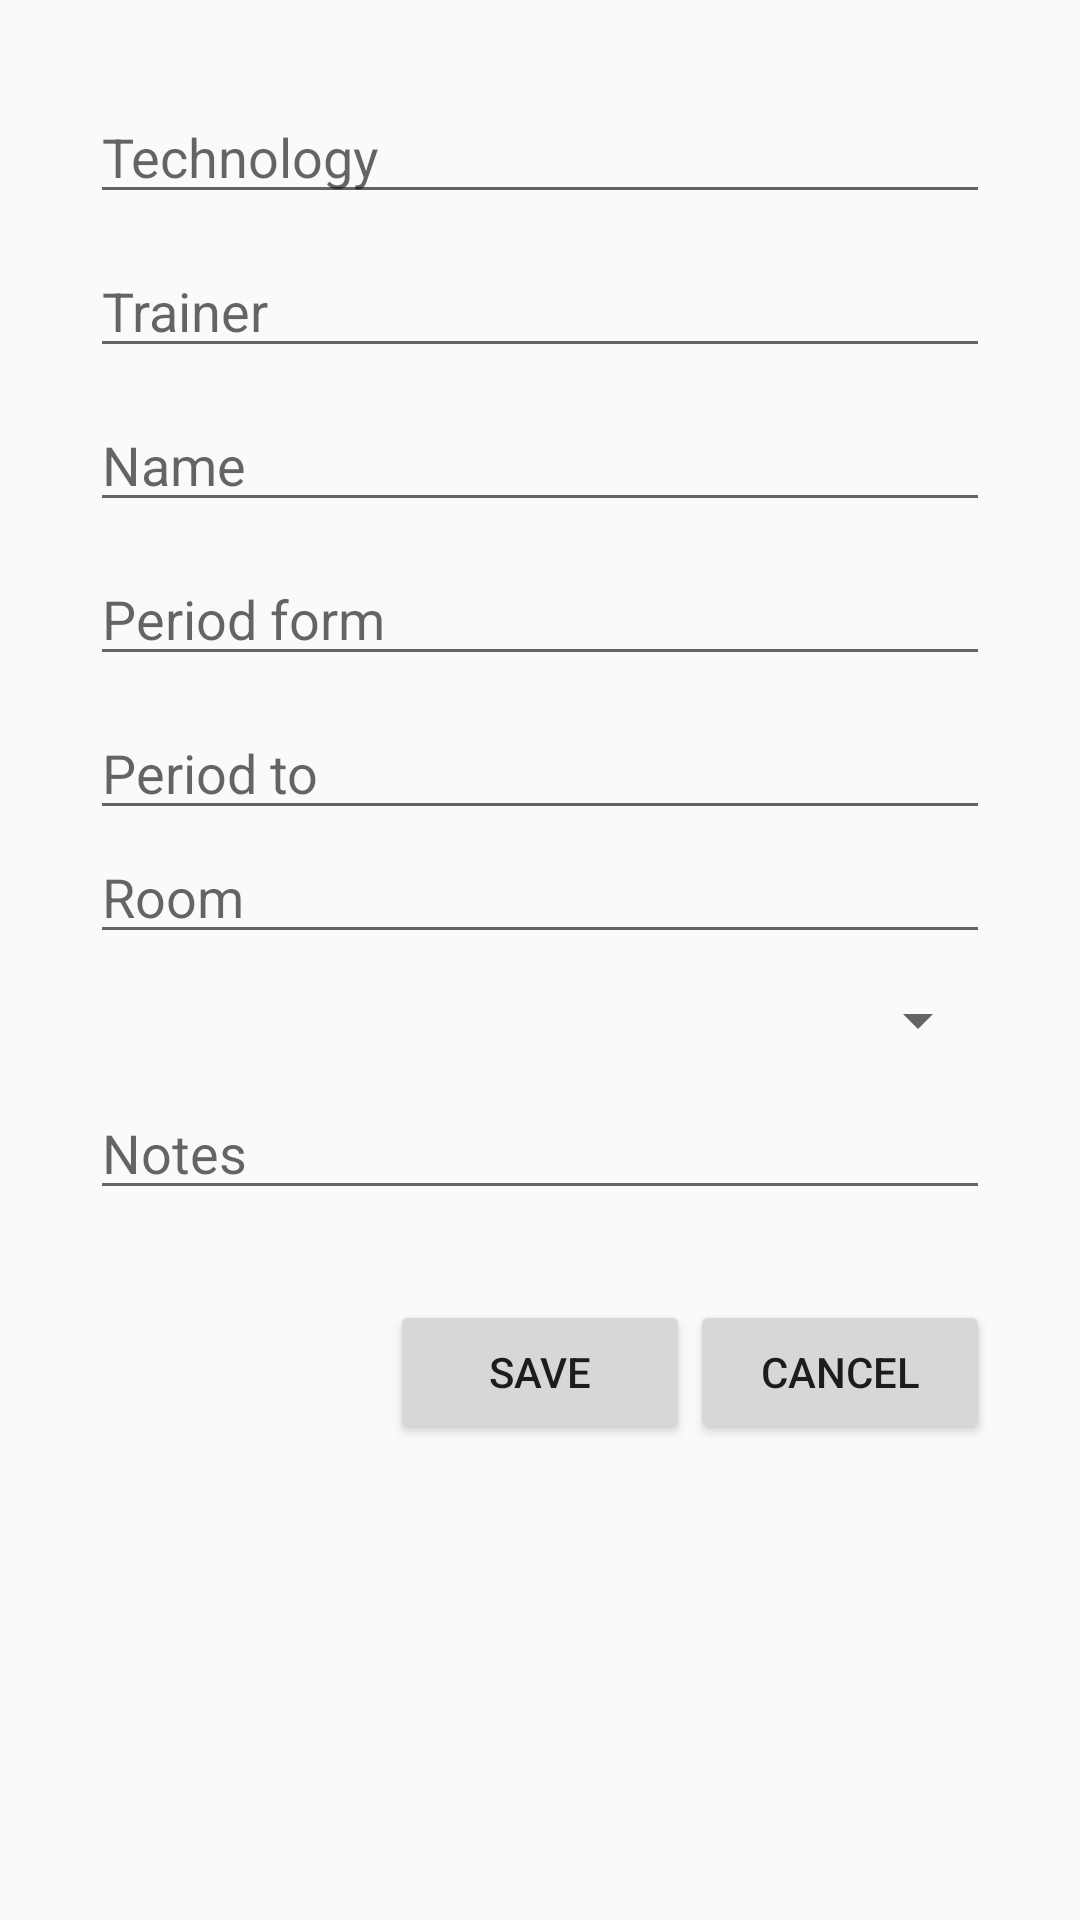

This screen was rendered from an Android layout file. Write that file and the resources it references.
<!-- AndroidManifest.xml: application theme AppTheme -->
<!-- res/layout/activity_add_batch.xml -->
<?xml version="1.0" encoding="utf-8"?>
<android.support.constraint.ConstraintLayout
    xmlns:android="http://schemas.android.com/apk/res/android"
    xmlns:app="http://schemas.android.com/apk/res-auto"
    xmlns:tools="http://schemas.android.com/tools"
    android:layout_width="match_parent"
    android:layout_height="match_parent"
    tools:context=".AddBatchActivity"
    android:orientation="vertical">

    <ScrollView
        android:layout_width="match_parent"
        android:layout_height="match_parent">

        <LinearLayout
            android:layout_width="match_parent"
            android:layout_height="match_parent"
            android:layout_margin="30dp"
            android:orientation="vertical">

            <EditText
                android:id="@+id/addBatchEditTextTechnology"
                android:layout_width="match_parent"
                android:layout_height="wrap_content"
                android:layout_marginBottom="10dp"
                android:hint="Technology"
                android:inputType="text" />

            <EditText
                android:id="@+id/addBatchEditTextTrainer"
                android:layout_width="match_parent"
                android:layout_height="wrap_content"
                android:layout_marginBottom="10dp"
                android:hint="Trainer"
                android:inputType="text" />

            <EditText
                android:id="@+id/addBatchEditTextName"
                android:layout_width="match_parent"
                android:layout_height="wrap_content"
                android:layout_marginBottom="10dp"
                android:hint="Name"
                android:inputType="text" />

            <android.support.constraint.ConstraintLayout
                android:layout_width="match_parent"
                android:layout_height="wrap_content"
                android:layout_marginBottom="10dp">

                <EditText
                    android:id="@+id/addBatchEditTextPeriodForm"
                    android:layout_width="match_parent"
                    android:layout_height="wrap_content"
                    android:inputType="none"
                    android:hint="Period form" />

                    <ImageView
                        android:layout_width="28dp"
                        android:layout_height="28dp"
                        android:drawableTint="@android:color/black"
                        android:src="@drawable/baseline_dehaze_black_18"
                        app:layout_constraintEnd_toEndOf="parent"
                        app:layout_constraintTop_toTopOf="parent"
                        app:layout_constraintVertical_bias="0.0"
                        android:layout_margin="10dp"/>

            </android.support.constraint.ConstraintLayout>


            <android.support.constraint.ConstraintLayout
                android:layout_width="match_parent"
                android:layout_height="wrap_content">

                <EditText
                    android:id="@+id/addBatchEditTextPeriodTo"
                    android:layout_width="match_parent"
                    android:layout_height="wrap_content"
                    android:hint="Period to" />

                <ImageView
                    android:layout_width="28dp"
                    android:layout_height="28dp"
                    android:drawableTint="@android:color/black"
                    android:src="@drawable/baseline_dehaze_black_18"
                    app:layout_constraintEnd_toEndOf="parent"
                    app:layout_constraintTop_toTopOf="parent"
                    app:layout_constraintVertical_bias="0.0"
                    android:layout_margin="10dp"/>

            </android.support.constraint.ConstraintLayout>

            <EditText
                android:id="@+id/addBatchEditTextRoom"
                android:layout_width="match_parent"
                android:layout_height="wrap_content"
                android:layout_marginBottom="10dp"
                android:hint="Room"
                android:inputType="text" />

            <Spinner
                android:id="@+id/spinnerBatchType"
                android:layout_width="match_parent"
                android:layout_height="wrap_content"
                android:layout_marginBottom="10dp" />

            <EditText
                android:id="@+id/addBatchEditTextNotes"
                android:layout_width="match_parent"
                android:layout_height="wrap_content"
                android:layout_marginBottom="10dp"
                android:hint="Notes" />

            <LinearLayout
                android:layout_width="match_parent"
                android:layout_height="wrap_content"
                android:layout_marginTop="20dp"
                android:gravity="right">

                <Button
                    android:id="@+id/addBatchButtonSave"
                    android:layout_width="100dp"
                    android:layout_height="wrap_content"
                    android:text="Save" />

                <Button
                    android:id="@+id/addBatchButtonCancel"
                    android:layout_width="100dp"
                    android:layout_height="wrap_content"
                    android:text="Cancel" />

            </LinearLayout>

        </LinearLayout>

    </ScrollView>

</android.support.constraint.ConstraintLayout>
<!-- resources referenced by this layout -->
<resources>
  <style name="AppTheme" parent="android:Theme.Material.Light.DarkActionBar">
          
      </style>
</resources>
